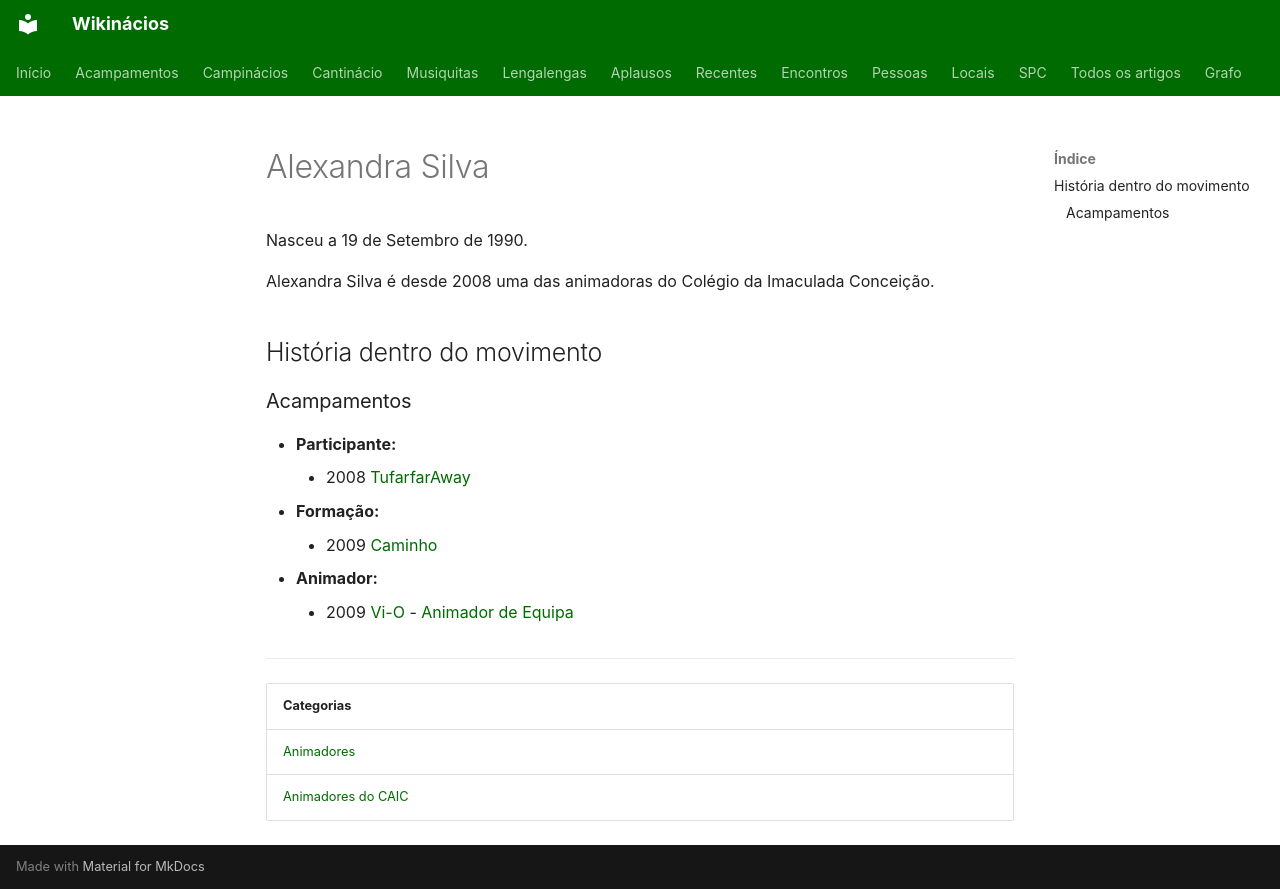

repository: neteinstein/Campinacios · page: Pessoas/A/Alexandra Silva.html · generator: mkdocs

# Alexandra Silva

Nasceu a 19 de Setembro de 1990.

Alexandra Silva é desde 2008 uma das animadoras do Colégio da Imaculada Conceição.

## História dentro do movimento

### Acampamentos

- **Participante:**
    - 2008 [TufarfarAway](../../Acampamentos/2008/TufarfarAway.md)
- **Formação:**
    - 2009 [Caminho](../../Acampamentos/2009/Caminho.md)
- **Animador:**
    - 2009 [Vi-O](../../Acampamentos/2009/Vi-O.md) - [Animador de Equipa](../../Cargos/Animador%20de%20Equipa.md)

---

| Categorias |
| --- |
| [Animadores](../../Categorias/Animadores.md) |
| [Animadores do CAIC](../../Categorias/Animadores%20do%20CAIC.md) |
